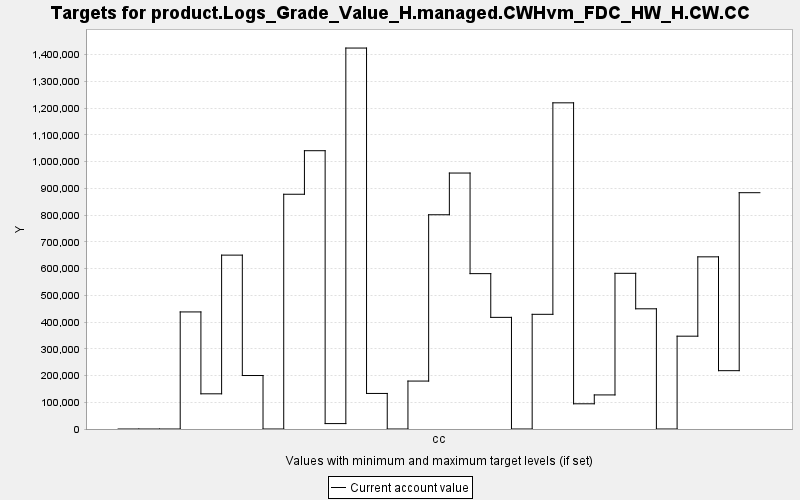

The data file committed next to this chart (first rows):
TARGET, PERIOD, YEAR, PERIODWIDTH, MINIMUM, MAXIMUM, MINWEIGHT, MAXWEIGHT, CURRENT, SUMMARY
product.Logs_Grade_Value_H.managed.CWHvm…, 0, 0, 10.0, 0.0, 10000, 1.0, 1.0, 0.0, 0.0
product.Logs_Grade_Value_H.managed.CWHvm…, 1, 10, 10.0, 0.0, 10000, 1.0, 1.0, 0.0, 0.0
product.Logs_Grade_Value_H.managed.CWHvm…, 2, 20, 10.0, 0.0, 10000, 1.0, 1.0, 0.0, 0.0
product.Logs_Grade_Value_H.managed.CWHvm…, 3, 30, 10.0, 0.0, 10000, 1.0, 1.0, 437690, 0.0
product.Logs_Grade_Value_H.managed.CWHvm…, 4, 40, 10.0, 0.0, 10000, 1.0, 1.0, 131562, 0.0
product.Logs_Grade_Value_H.managed.CWHvm…, 5, 50, 10.0, 0.0, 10000, 1.0, 1.0, 650059, 0.0
product.Logs_Grade_Value_H.managed.CWHvm…, 6, 60, 10.0, 0.0, 10000, 1.0, 1.0, 199956, 0.0
product.Logs_Grade_Value_H.managed.CWHvm…, 7, 70, 10.0, 0.0, 10000, 1.0, 1.0, 0.0, 0.0
product.Logs_Grade_Value_H.managed.CWHvm…, 8, 80, 10.0, 0.0, 10000, 1.0, 1.0, 877642, 0.0
product.Logs_Grade_Value_H.managed.CWHvm…, 9, 90, 10.0, 0.0, 10000, 1.0, 1.0, 1040454, 0.0
product.Logs_Grade_Value_H.managed.CWHvm…, 10, 100, 10.0, 0.0, 10000, 1.0, 1.0, 20240, 0.0
product.Logs_Grade_Value_H.managed.CWHvm…, 11, 110, 10.0, 0.0, 10000, 1.0, 1.0, 1424234, 0.0
product.Logs_Grade_Value_H.managed.CWHvm…, 12, 120, 10.0, 0.0, 10000, 1.0, 1.0, 132932, 0.0
product.Logs_Grade_Value_H.managed.CWHvm…, 13, 130, 10.0, 0.0, 10000, 1.0, 1.0, 0.0, 0.0
product.Logs_Grade_Value_H.managed.CWHvm…, 14, 140, 10.0, 0.0, 10000, 1.0, 1.0, 179199, 0.0
product.Logs_Grade_Value_H.managed.CWHvm…, 15, 150, 10.0, 0.0, 10000, 1.0, 1.0, 800972, 0.0
product.Logs_Grade_Value_H.managed.CWHvm…, 16, 160, 10.0, 0.0, 10000, 1.0, 1.0, 956931, 0.0
product.Logs_Grade_Value_H.managed.CWHvm…, 17, 170, 10.0, 0.0, 10000, 1.0, 1.0, 580848, 0.0
product.Logs_Grade_Value_H.managed.CWHvm…, 18, 180, 10.0, 0.0, 10000, 1.0, 1.0, 417361, 0.0
product.Logs_Grade_Value_H.managed.CWHvm…, 19, 190, 10.0, 0.0, 10000, 1.0, 1.0, 0.0, 0.0
product.Logs_Grade_Value_H.managed.CWHvm…, 20, 200, 10.0, 0.0, 10000, 1.0, 1.0, 428763, 0.0
product.Logs_Grade_Value_H.managed.CWHvm…, 21, 210, 10.0, 0.0, 10000, 1.0, 1.0, 1219436, 0.0
product.Logs_Grade_Value_H.managed.CWHvm…, 22, 220, 10.0, 0.0, 10000, 1.0, 1.0, 94250, 0.0
product.Logs_Grade_Value_H.managed.CWHvm…, 23, 230, 10.0, 0.0, 10000, 1.0, 1.0, 127406, 0.0
product.Logs_Grade_Value_H.managed.CWHvm…, 24, 240, 10.0, 0.0, 10000, 1.0, 1.0, 582043, 0.0
product.Logs_Grade_Value_H.managed.CWHvm…, 25, 250, 10.0, 0.0, 10000, 1.0, 1.0, 449371, 0.0
product.Logs_Grade_Value_H.managed.CWHvm…, 26, 260, 10.0, 0.0, 10000, 1.0, 1.0, 0.0, 0.0
product.Logs_Grade_Value_H.managed.CWHvm…, 27, 270, 10.0, 0.0, 10000, 1.0, 1.0, 347029, 0.0
product.Logs_Grade_Value_H.managed.CWHvm…, 28, 280, 10.0, 0.0, 10000, 1.0, 1.0, 643643, 0.0
product.Logs_Grade_Value_H.managed.CWHvm…, 29, 290, 10.0, 0.0, 10000, 1.0, 1.0, 218069, 0.0
product.Logs_Grade_Value_H.managed.CWHvm…, 30, 300, 10.0, 0.0, 10000, 1.0, 1.0, 883465, 0.0
